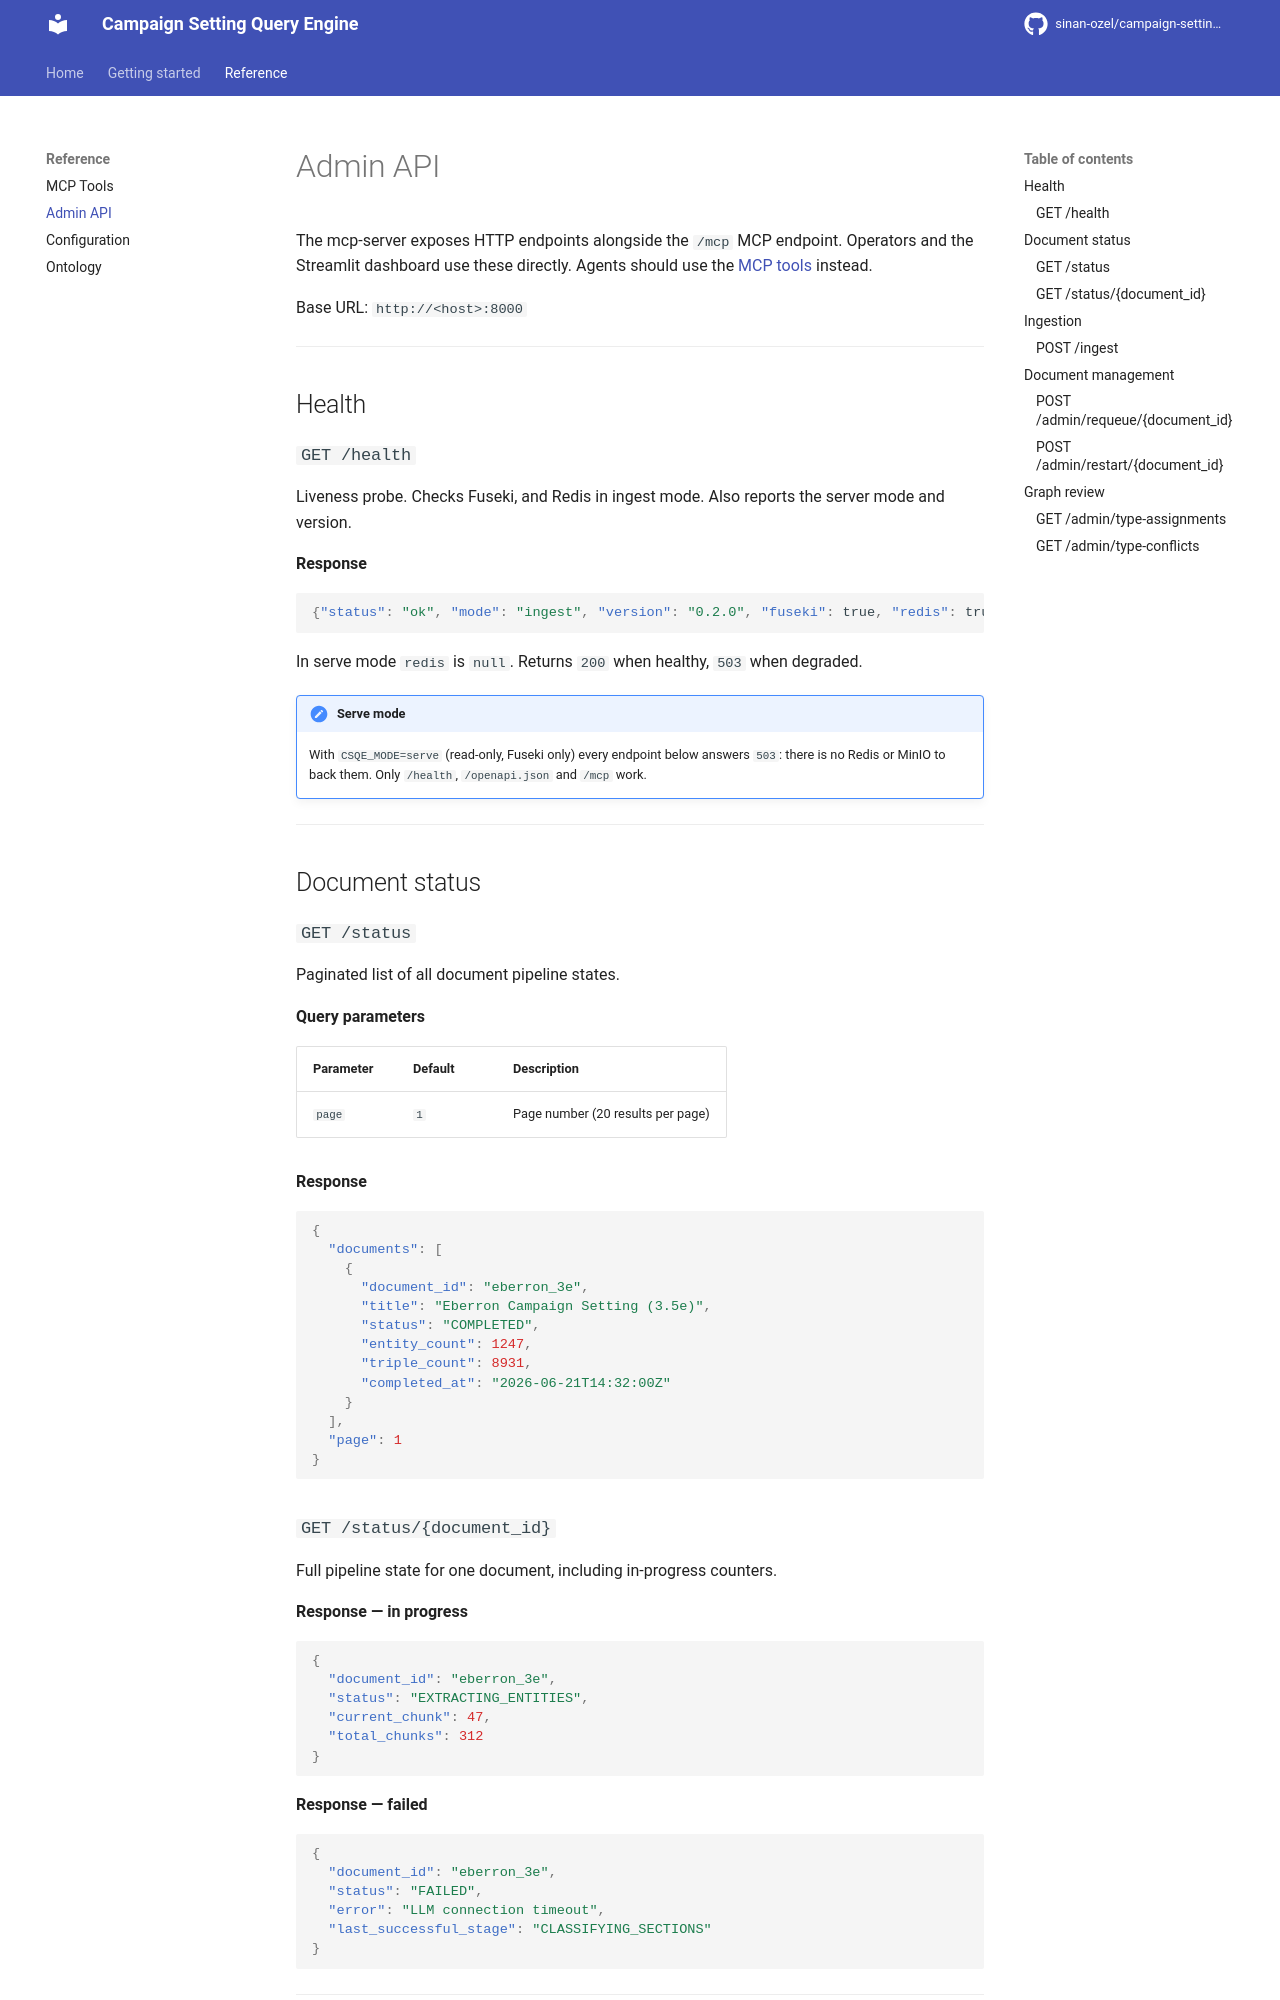

repository: sinan-ozel/campaign-setting-query-engine · page: 0.2.0/admin-api/index.html · generator: mkdocs

# Admin API

The mcp-server exposes HTTP endpoints alongside the `/mcp` MCP endpoint. Operators and the Streamlit dashboard use these directly. Agents should use the [MCP tools](mcp-tools.md) instead.

Base URL: `http://<host>:8000`

---

## Health

### `GET /health`

Liveness probe. Checks Fuseki, and Redis in ingest mode. Also reports the server mode and version.

**Response**

```json
{"status": "ok", "mode": "ingest", "version": "0.2.0", "fuseki": true, "redis": true}
```

In serve mode `redis` is `null`. Returns `200` when healthy, `503` when degraded.

!!! note "Serve mode"
    With `CSQE_MODE=serve` (read-only, Fuseki only) every endpoint below answers `503`: there is no Redis or MinIO to back them. Only `/health`, `/openapi.json` and `/mcp` work.

---

## Document status

### `GET /status`

Paginated list of all document pipeline states.

**Query parameters**

| Parameter | Default | Description |
|---|---|---|
| `page` | `1` | Page number (20 results per page) |

**Response**

```json
{
  "documents": [
    {
      "document_id": "eberron_3e",
      "title": "Eberron Campaign Setting (3.5e)",
      "status": "COMPLETED",
      "entity_count": 1247,
      "triple_count": 8931,
      "completed_at": "2026-06-21T14:32:00Z"
    }
  ],
  "page": 1
}
```

### `GET /status/{document_id}`

Full pipeline state for one document, including in-progress counters.

**Response — in progress**

```json
{
  "document_id": "eberron_3e",
  "status": "EXTRACTING_ENTITIES",
  "current_chunk": 47,
  "total_chunks": 312
}
```

**Response — failed**

```json
{
  "document_id": "eberron_3e",
  "status": "FAILED",
  "error": "LLM connection timeout",
  "last_successful_stage": "CLASSIFYING_SECTIONS"
}
```

---

## Ingestion
